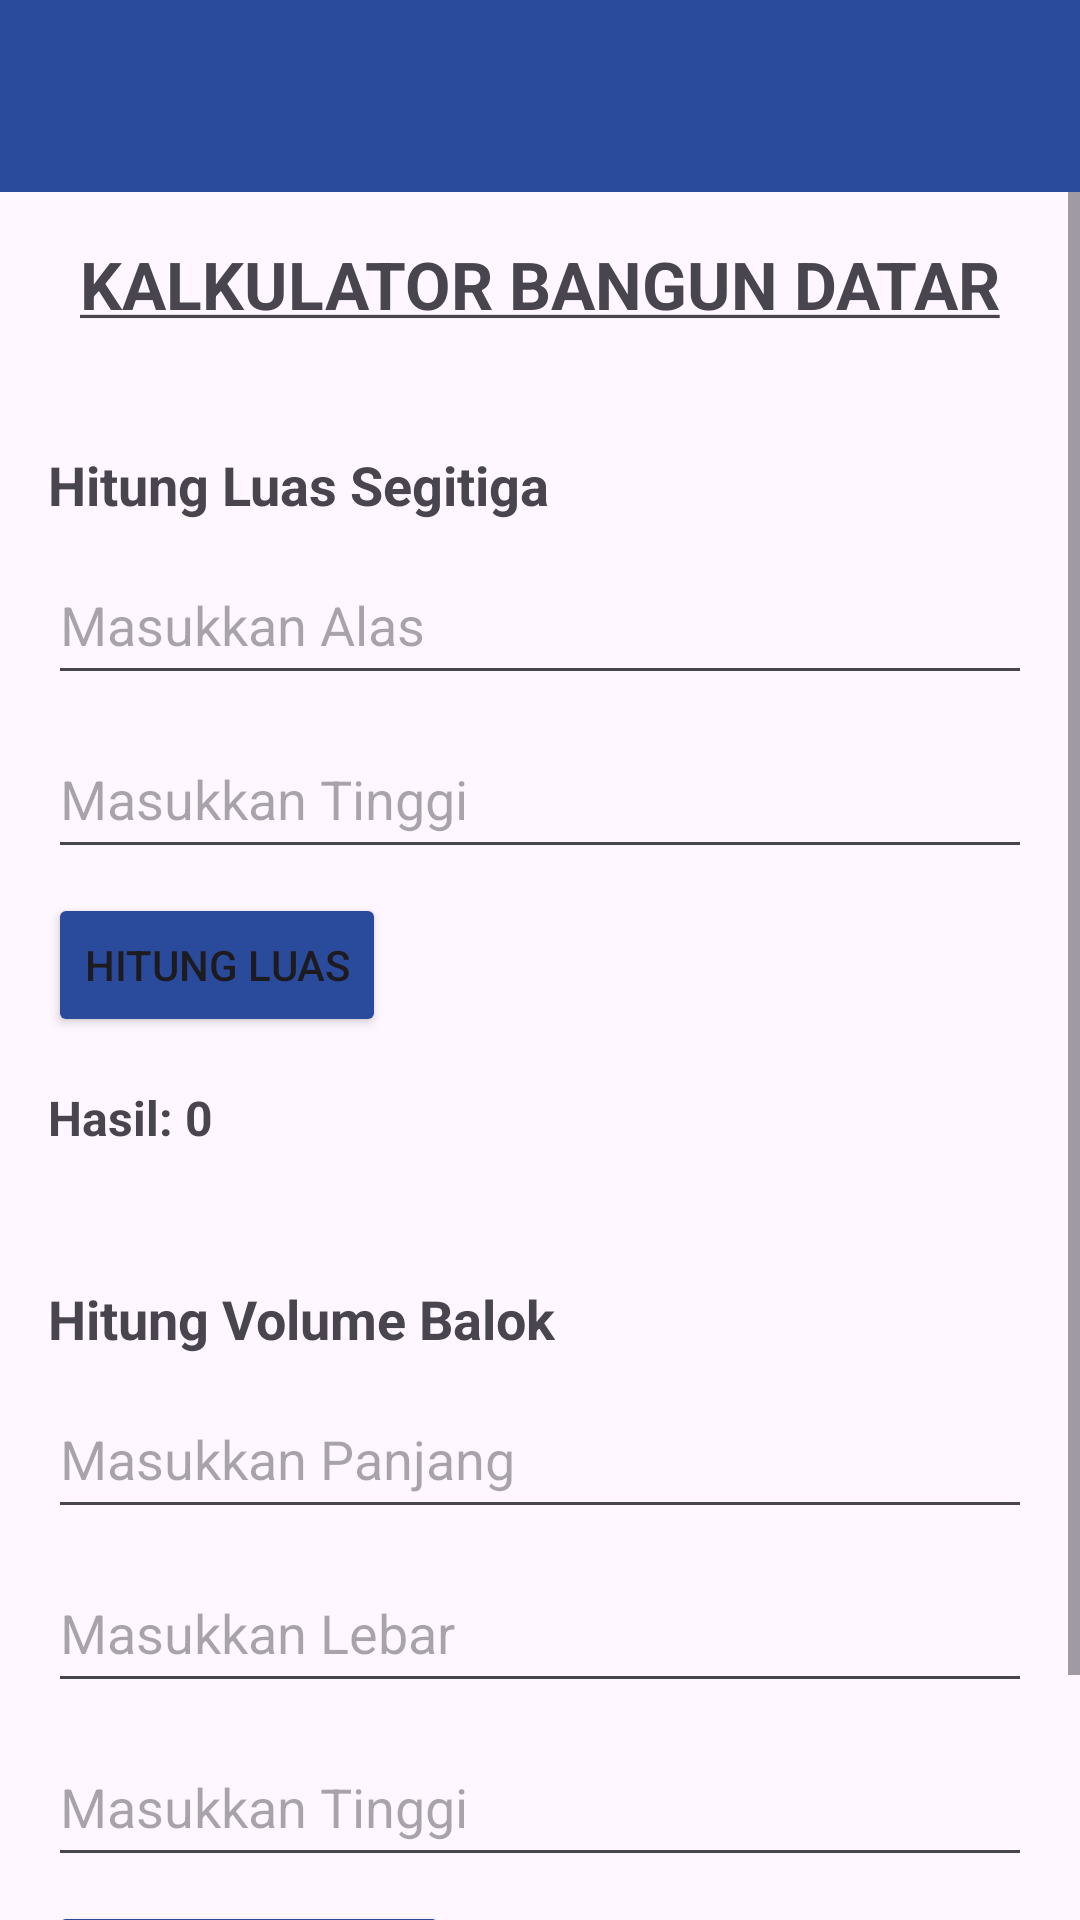

The Android layout XML behind this screen, and the referenced resources:
<!-- AndroidManifest.xml: application theme Theme.Dzakwanluck -->
<!-- res/layout/activity_p2.xml -->
<?xml version="1.0" encoding="utf-8"?>
<LinearLayout xmlns:android="http://schemas.android.com/apk/res/android"
    xmlns:app="http://schemas.android.com/apk/res-auto"
    xmlns:tools="http://schemas.android.com/tools"
    android:id="@+id/main"
    android:layout_width="match_parent"
    android:layout_height="match_parent"
    android:orientation="vertical"
    tools:context=".pertemuan2.P2Activity">

    <com.google.android.material.appbar.AppBarLayout
        android:layout_width="match_parent"
        android:layout_height="wrap_content">

        <androidx.appcompat.widget.Toolbar
            android:id="@+id/toolbar_kalkulator"
            android:layout_width="match_parent"
            android:layout_height="?attr/actionBarSize"
            android:background="@color/primary_blue_desa"
            app:titleTextColor="@color/white" />
    </com.google.android.material.appbar.AppBarLayout>

    <ScrollView
        android:layout_width="match_parent"
        android:layout_height="match_parent"
        android:fillViewport="true">

        <androidx.constraintlayout.widget.ConstraintLayout
            android:layout_width="match_parent"
            android:layout_height="wrap_content"
            android:padding="16dp">

            <TextView
                android:id="@+id/textView"
                android:layout_width="wrap_content"
                android:layout_height="wrap_content"
                android:text="@string/text_underlined"
                android:textStyle="bold"
                android:textSize="22sp"
                app:layout_constraintEnd_toEndOf="parent"
                app:layout_constraintStart_toStartOf="parent"
                app:layout_constraintTop_toTopOf="parent" />

            <TextView
                android:id="@+id/tv_title_segitiga"
                android:layout_width="wrap_content"
                android:layout_height="wrap_content"
                android:layout_marginTop="40dp"
                android:text="Hitung Luas Segitiga"
                android:textSize="18sp"
                android:textStyle="bold"
                app:layout_constraintStart_toStartOf="parent"
                app:layout_constraintTop_toBottomOf="@+id/textView" />

            <EditText
                android:id="@+id/et_alas"
                android:layout_width="match_parent"
                android:layout_height="50dp"
                android:layout_marginTop="8dp"
                android:hint="Masukkan Alas"
                android:inputType="numberDecimal"
                app:layout_constraintStart_toStartOf="parent"
                app:layout_constraintTop_toBottomOf="@id/tv_title_segitiga" />

            <EditText
                android:id="@+id/et_tinggi_segitiga"
                android:layout_width="match_parent"
                android:layout_height="50dp"
                android:layout_marginTop="8dp"
                android:hint="Masukkan Tinggi"
                android:inputType="numberDecimal"
                app:layout_constraintStart_toStartOf="parent"
                app:layout_constraintTop_toBottomOf="@id/et_alas" />

            <Button
                android:id="@+id/btn_hitung_segitiga"
                android:layout_width="wrap_content"
                android:layout_height="wrap_content"
                android:layout_marginTop="8dp"
                android:text="Hitung Luas"
                android:backgroundTint="@color/primary_blue_desa"
                app:layout_constraintStart_toStartOf="parent"
                app:layout_constraintTop_toBottomOf="@id/et_tinggi_segitiga" />

            <TextView
                android:id="@+id/tv_hasil_segitiga"
                android:layout_width="wrap_content"
                android:layout_height="wrap_content"
                android:layout_marginTop="16dp"
                android:text="Hasil: 0"
                android:textSize="16sp"
                android:textStyle="bold"
                app:layout_constraintStart_toStartOf="parent"
                app:layout_constraintTop_toBottomOf="@id/btn_hitung_segitiga" />

            <TextView
                android:id="@+id/tv_title_balok"
                android:layout_width="wrap_content"
                android:layout_height="wrap_content"
                android:layout_marginTop="44dp"
                android:text="Hitung Volume Balok"
                android:textSize="18sp"
                android:textStyle="bold"
                app:layout_constraintStart_toStartOf="parent"
                app:layout_constraintTop_toBottomOf="@id/tv_hasil_segitiga" />

            <EditText
                android:id="@+id/et_panjang"
                android:layout_width="match_parent"
                android:layout_height="50dp"
                android:layout_marginTop="8dp"
                android:hint="Masukkan Panjang"
                android:inputType="numberDecimal"
                app:layout_constraintStart_toStartOf="parent"
                app:layout_constraintTop_toBottomOf="@id/tv_title_balok" />

            <EditText
                android:id="@+id/et_lebar"
                android:layout_width="match_parent"
                android:layout_height="50dp"
                android:layout_marginTop="8dp"
                android:hint="Masukkan Lebar"
                android:inputType="numberDecimal"
                app:layout_constraintStart_toStartOf="parent"
                app:layout_constraintTop_toBottomOf="@id/et_panjang" />

            <EditText
                android:id="@+id/et_tinggi_balok"
                android:layout_width="match_parent"
                android:layout_height="50dp"
                android:layout_marginTop="8dp"
                android:hint="Masukkan Tinggi"
                android:inputType="numberDecimal"
                app:layout_constraintStart_toStartOf="parent"
                app:layout_constraintTop_toBottomOf="@id/et_lebar" />

            <Button
                android:id="@+id/btn_hitung_balok"
                android:layout_width="wrap_content"
                android:layout_height="wrap_content"
                android:layout_marginTop="8dp"
                android:text="Hitung Volume"
                android:backgroundTint="@color/primary_blue_desa"
                app:layout_constraintStart_toStartOf="parent"
                app:layout_constraintTop_toBottomOf="@id/et_tinggi_balok" />

            <TextView
                android:id="@+id/tv_hasil_balok"
                android:layout_width="wrap_content"
                android:layout_height="wrap_content"
                android:layout_marginTop="16dp"
                android:text="Hasil: 0"
                android:textSize="16sp"
                android:textStyle="bold"
                app:layout_constraintStart_toStartOf="parent"
                app:layout_constraintTop_toBottomOf="@id/btn_hitung_balok" />

        </androidx.constraintlayout.widget.ConstraintLayout>
    </ScrollView>
</LinearLayout>
<!-- resources referenced by this layout -->
<resources>
  <color name="primary_blue_desa">#2A4B9B</color>
  <color name="white">#FFFFFFFF</color>
  <string name="text_underlined"><u>KALKULATOR BANGUN DATAR</u></string>
  <style name="Theme.Dzakwanluck" parent="Base.Theme.Dzakwanluck" />
  <style name="Base.Theme.Dzakwanluck" parent="Theme.Material3.DayNight.NoActionBar">
          
          
      </style>
</resources>
